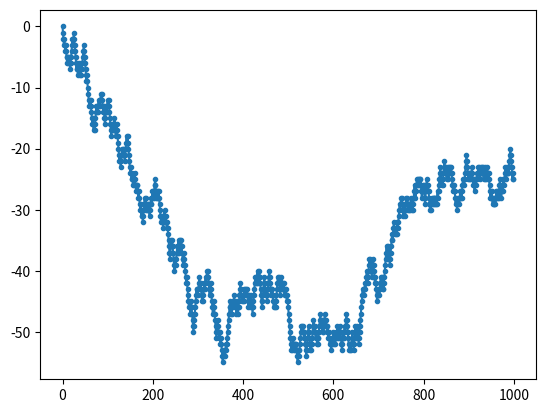
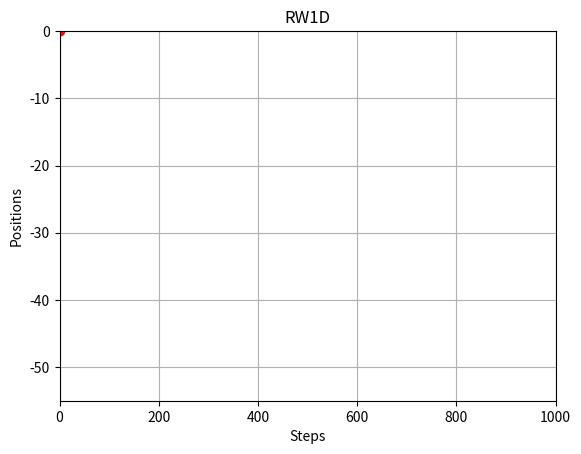

Python code for these plots, in order: (Note: this script raises an exception after producing the figures.)
import numpy as np
import random 
import matplotlib.pyplot as plt
import matplotlib.animation as animation



rr=np.random.choice([1,-1],999)
rr=np.insert(rr,0,0)
rw=np.cumsum(rr)
print(rw)


print("Max assoluto:",(np.max(np.cumsum(rr))),"\t#Step per il 1° Max:",np.argmax(np.cumsum(rr)),"\nMin assoluto:",np.min(np.cumsum(rr)),"\t#Step per il 1° min:",np.argmin(np.cumsum(rr)))
#print(np.min(np.cumsum(rr)))

step=np.arange(1000)

print("Steps ai quali il RW è uguale a 20: ",np.where(rw==20))

plt.plot(step,rw,label="RW1D",marker=".")
plt.savefig("RW1D")


fig=plt.figure()
ax=fig.add_subplot(111,autoscale_on=False,xlim=(0,1000),ylim=(np.min(rw),np.max(rw)))
ax.grid()
ax.set_xlabel("Steps")
ax.set_ylabel("Positions")
plt.title("RW1D")

line, *_ = ax.plot(step[0],rw[0],'--',lw=2)
ball, *_ = ax.plot([0],[0],'o-',lw=2,color='red')

def update_plots(i):
    line.set_data(step[:i],rw[:i])
    ball.set_data(step[i],rw[i])
    return line,ball

ani=animation.FuncAnimation(fig,update_plots,np.arange(1,len(step)),interval=50,blit=True,repeat=True)


ani.save("RW1D.gif",writer='imagemagick',fps=30)


